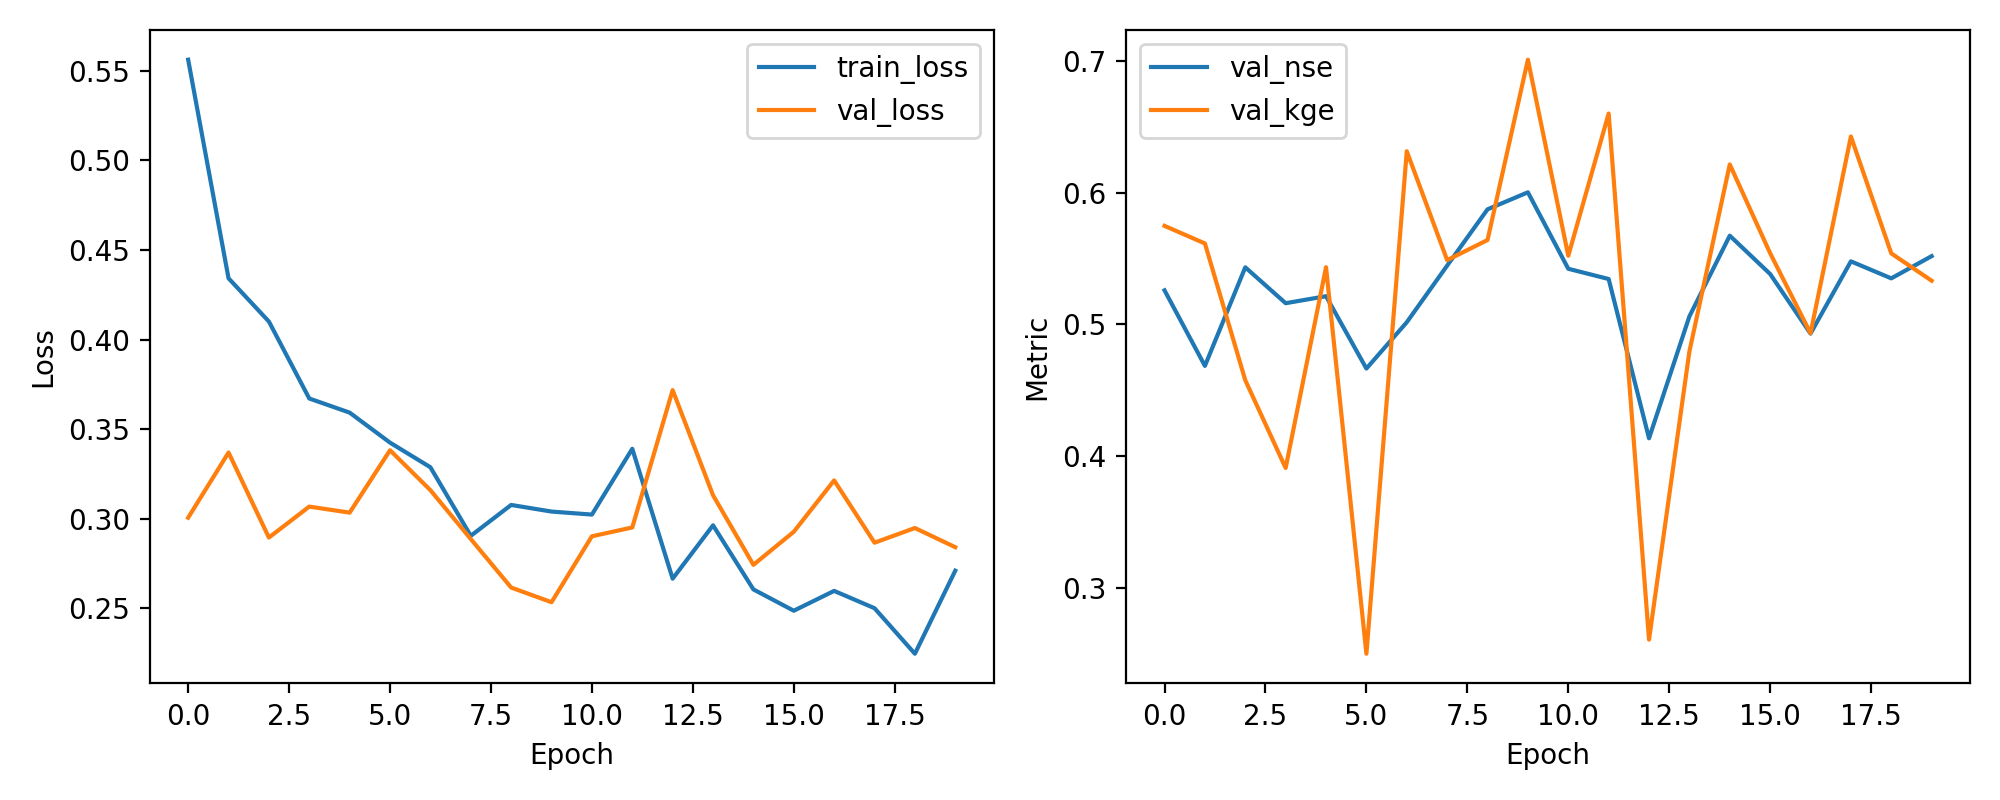

The file beside this chart, header and first rows:
epoch, train_loss, val_loss, val_nse, val_kge
1, 0.5562, 0.3007, 0.5259, 0.5748
2, 0.4342, 0.337, 0.4686, 0.5614
3, 0.4101, 0.2896, 0.5433, 0.4577
4, 0.3672, 0.3068, 0.5161, 0.3911
5, 0.3593, 0.3035, 0.5214, 0.5434
6, 0.3425, 0.3383, 0.4665, 0.2502
7, 0.3288, 0.316, 0.5017, 0.6314
8, 0.2905, 0.2888, 0.5446, 0.5488
9, 0.3078, 0.2617, 0.5873, 0.564
10, 0.3041, 0.2535, 0.6002, 0.7008
11, 0.3024, 0.2903, 0.5422, 0.5521
12, 0.3391, 0.2952, 0.5345, 0.66
13, 0.2666, 0.3718, 0.4136, 0.2609
14, 0.2964, 0.3132, 0.5061, 0.4795
15, 0.2606, 0.2744, 0.5673, 0.6214
16, 0.2488, 0.2928, 0.5383, 0.554
17, 0.2598, 0.3215, 0.493, 0.4933
18, 0.2502, 0.2867, 0.5479, 0.6426
19, 0.2248, 0.2949, 0.535, 0.5539
20, 0.2711, 0.2842, 0.5518, 0.5332
